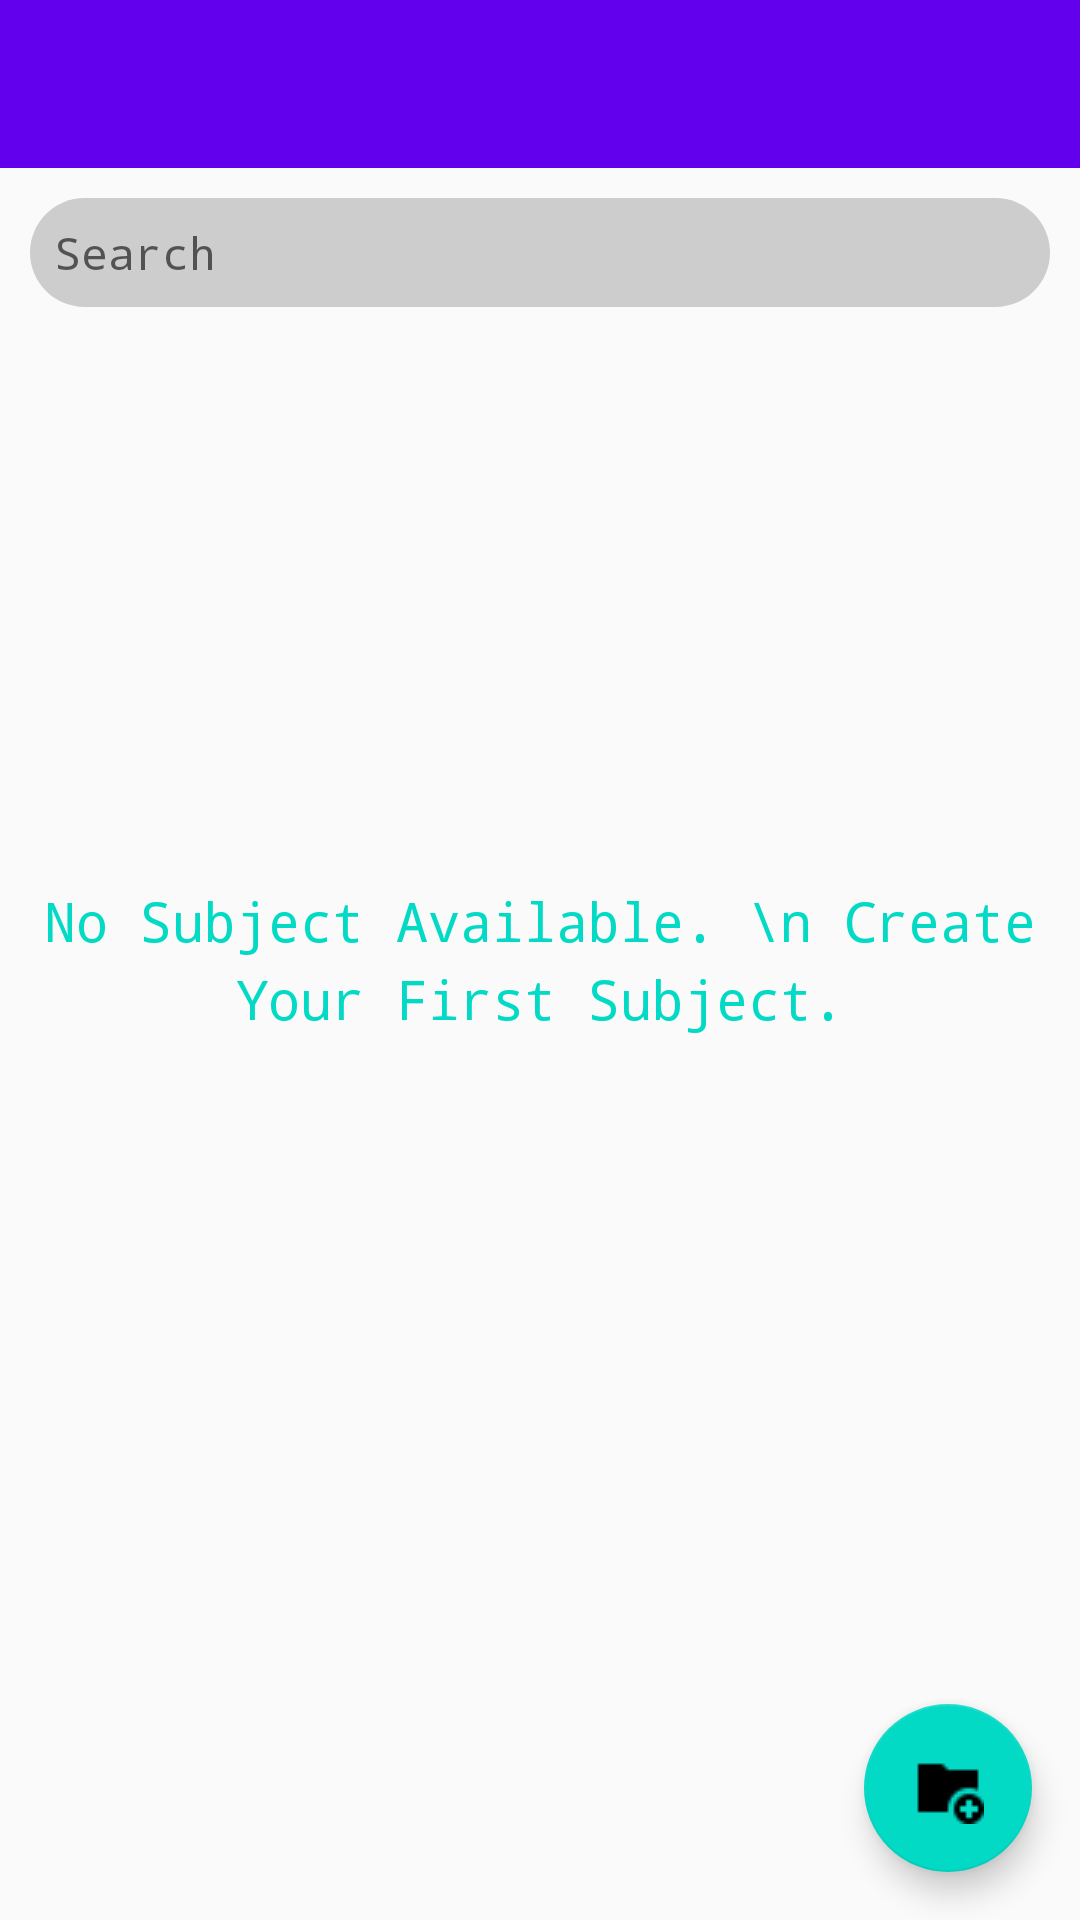

Produce the Android XML layout that renders to this screen, including the resource entries it uses.
<!-- AndroidManifest.xml: application theme AppTheme -->
<!-- res/layout/activity_main.xml -->
<?xml version="1.0" encoding="utf-8"?>
<RelativeLayout xmlns:android="http://schemas.android.com/apk/res/android"
    xmlns:app="http://schemas.android.com/apk/res-auto"
    xmlns:tools="http://schemas.android.com/tools"
    android:layout_width="match_parent"
    android:layout_height="match_parent"
    tools:context=".activites.MainActivity">

    <include
        android:id="@+id/tool"
        layout="@layout/toolbar" />

    <EditText
        android:id="@+id/et_search"
        android:layout_width="match_parent"
        android:layout_height="wrap_content"
        android:layout_below="@+id/tool"
        android:layout_alignParentStart="true"
        android:layout_margin="10dp"
        android:background="@drawable/edittext_bg"
        android:drawableRight="@drawable/icon_search"
        android:focusable="true"
        android:fontFamily="monospace"
        android:hint="Search"
        android:inputType="textCapSentences"
        android:padding="8dp"
        android:textColor="@color/black"
        android:textSize="15sp" />

    <androidx.recyclerview.widget.RecyclerView
        android:id="@+id/rv_subjects"
        android:layout_width="match_parent"
        android:layout_height="match_parent"
        android:layout_below="@+id/et_search"
        android:scrollbars="vertical" />

    <TextView
        android:id="@+id/tv_no_subject"
        android:layout_width="wrap_content"
        android:layout_height="wrap_content"
        android:layout_centerInParent="true"
        android:clickable="true"
        android:drawablePadding="5dp"
        android:focusable="true"
        android:fontFamily="monospace"
        android:gravity="center"
        android:lineSpacingExtra="5dp"
        android:text="No Subject Available. \n Create Your First Subject."
        android:textColor="@color/colorAccent"
        android:textSize="18dp"
        android:visibility="visible" />

    <com.google.android.material.floatingactionbutton.FloatingActionButton
        android:id="@+id/fab_add_subject"
        android:layout_width="wrap_content"
        android:layout_height="wrap_content"
        android:layout_alignParentEnd="true"
        android:layout_alignParentRight="true"
        android:layout_alignParentBottom="true"
        android:layout_gravity="end|bottom"
        android:layout_margin="16dp"
        android:background="@color/colorPrimaryDark"
        android:src="@drawable/icon_add_folder" />

</RelativeLayout>
<!-- res/layout/toolbar.xml (included above) -->
<androidx.appcompat.widget.Toolbar xmlns:android="http://schemas.android.com/apk/res/android"
    xmlns:app="http://schemas.android.com/apk/res-auto"
    android:id="@+id/toolbar"
    android:layout_width="match_parent"
    android:layout_height="wrap_content"
    android:background="@color/colorPrimary"
    android:gravity="top"
    android:minHeight="?attr/actionBarSize"
    app:titleMarginTop="13dp"
    app:titleTextAppearance="@style/Toolbar.TitleText">

    <Spinner
        android:id="@+id/spinner"
        android:layout_width="wrap_content"
        android:layout_height="wrap_content"
        android:layout_marginStart="10dp"
        android:dropDownWidth="120dp"
        android:popupBackground="@color/colorPrimaryDark"
        android:visibility="gone" />

    
</androidx.appcompat.widget.Toolbar>
<!-- resources referenced by this layout -->
<resources>
  <color name="black">#000000</color>
  <color name="colorAccent">#03DAC5</color>
  <color name="colorPrimary">#6200EE</color>
  <color name="colorPrimaryDark">#3700B3</color>
  <!-- drawable edittext_bg (drawable) -->
  <shape xmlns:android="http://schemas.android.com/apk/res/android"
      android:shape="rectangle">
      <solid android:color="#CDCDCD" />
      <corners android:radius="20dp" />
  </shape>
  <!-- drawable icon_add_folder: png bitmap (drawable, 284 bytes) -->
  <style name="Toolbar.TitleText" parent="TextAppearance.Widget.AppCompat.Toolbar.Title">
          <item name="android:textSize">17sp</item>
      </style>
  <style name="AppTheme" parent="Theme.AppCompat.Light.NoActionBar">
          
          <item name="colorPrimary">@color/colorPrimary</item>
          <item name="colorPrimaryDark">@color/colorPrimaryDark</item>
          <item name="colorAccent">@color/colorAccent</item>
      </style>
</resources>
